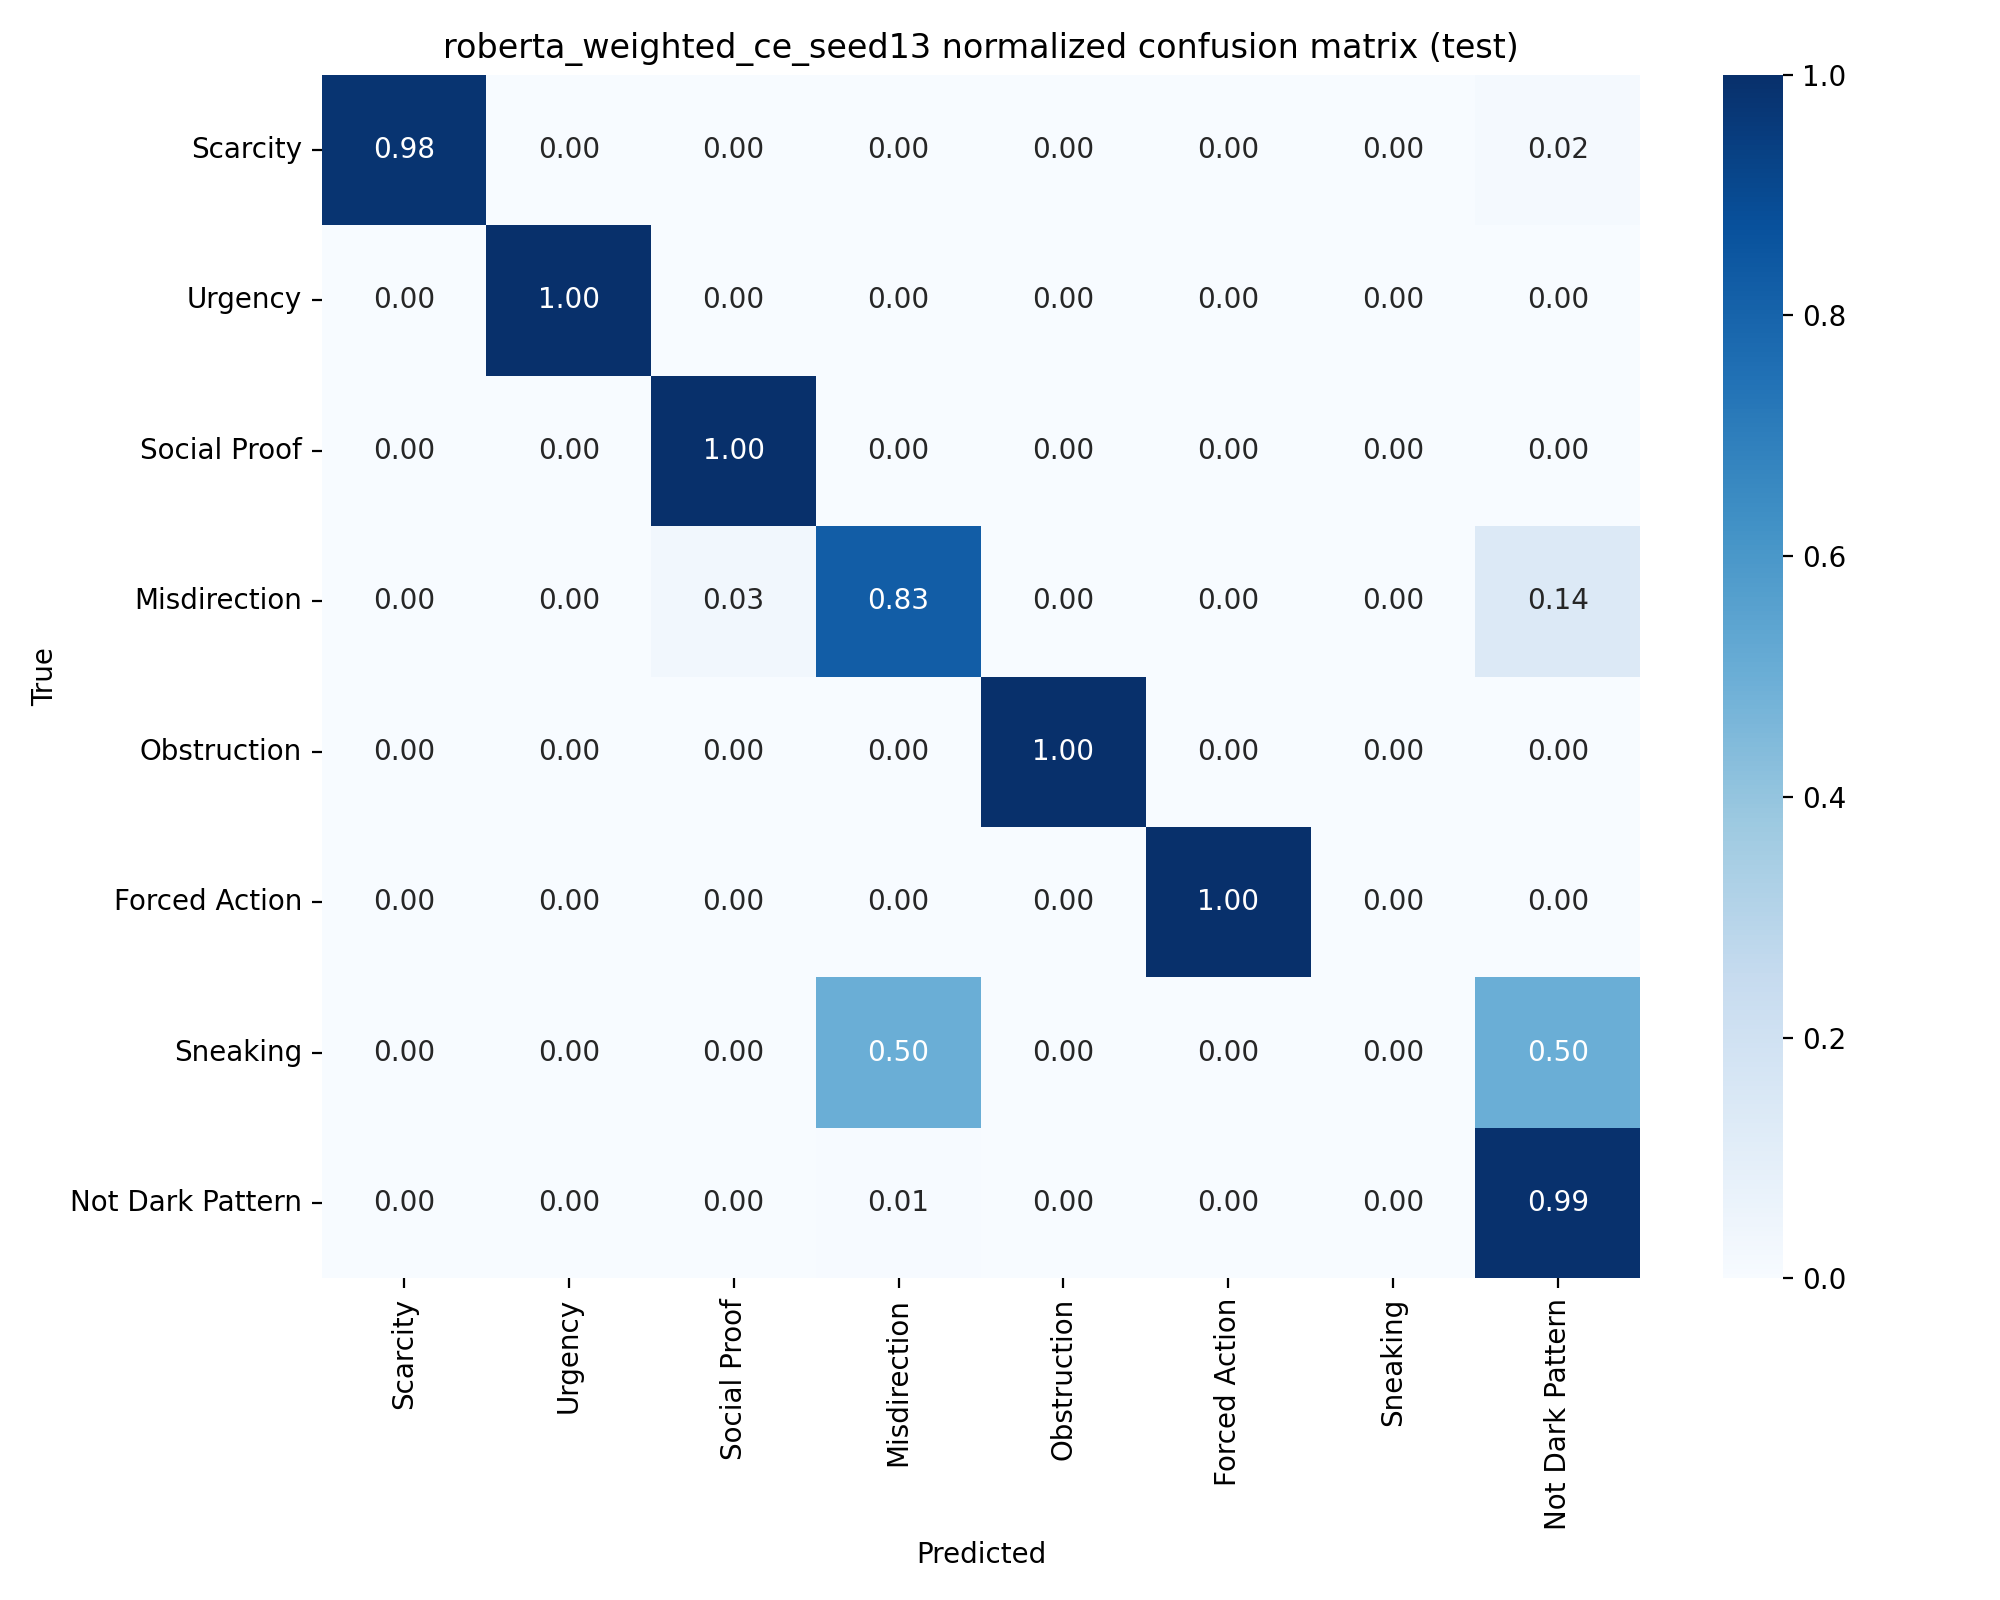

Data behind this chart, as committed beside it:
, Scarcity, Urgency, Social Proof, Misdirection, Obstruction, Forced Action, Sneaking, Not Dark Pattern
Scarcity, 0.9841, 0.0, 0.0, 0.0, 0.0, 0.0, 0.0, 0.01587
Urgency, 0.0, 1.0, 0.0, 0.0, 0.0, 0.0, 0.0, 0.0
Social Proof, 0.0, 0.0, 1.0, 0.0, 0.0, 0.0, 0.0, 0.0
Misdirection, 0.0, 0.0, 0.03448, 0.8276, 0.0, 0.0, 0.0, 0.1379
Obstruction, 0.0, 0.0, 0.0, 0.0, 1.0, 0.0, 0.0, 0.0
Forced Action, 0.0, 0.0, 0.0, 0.0, 0.0, 1.0, 0.0, 0.0
Sneaking, 0.0, 0.0, 0.0, 0.5, 0.0, 0.0, 0.0, 0.5
Not Dark Pattern, 0.0, 0.0, 0.0, 0.00565, 0.0, 0.0, 0.0, 0.9944
